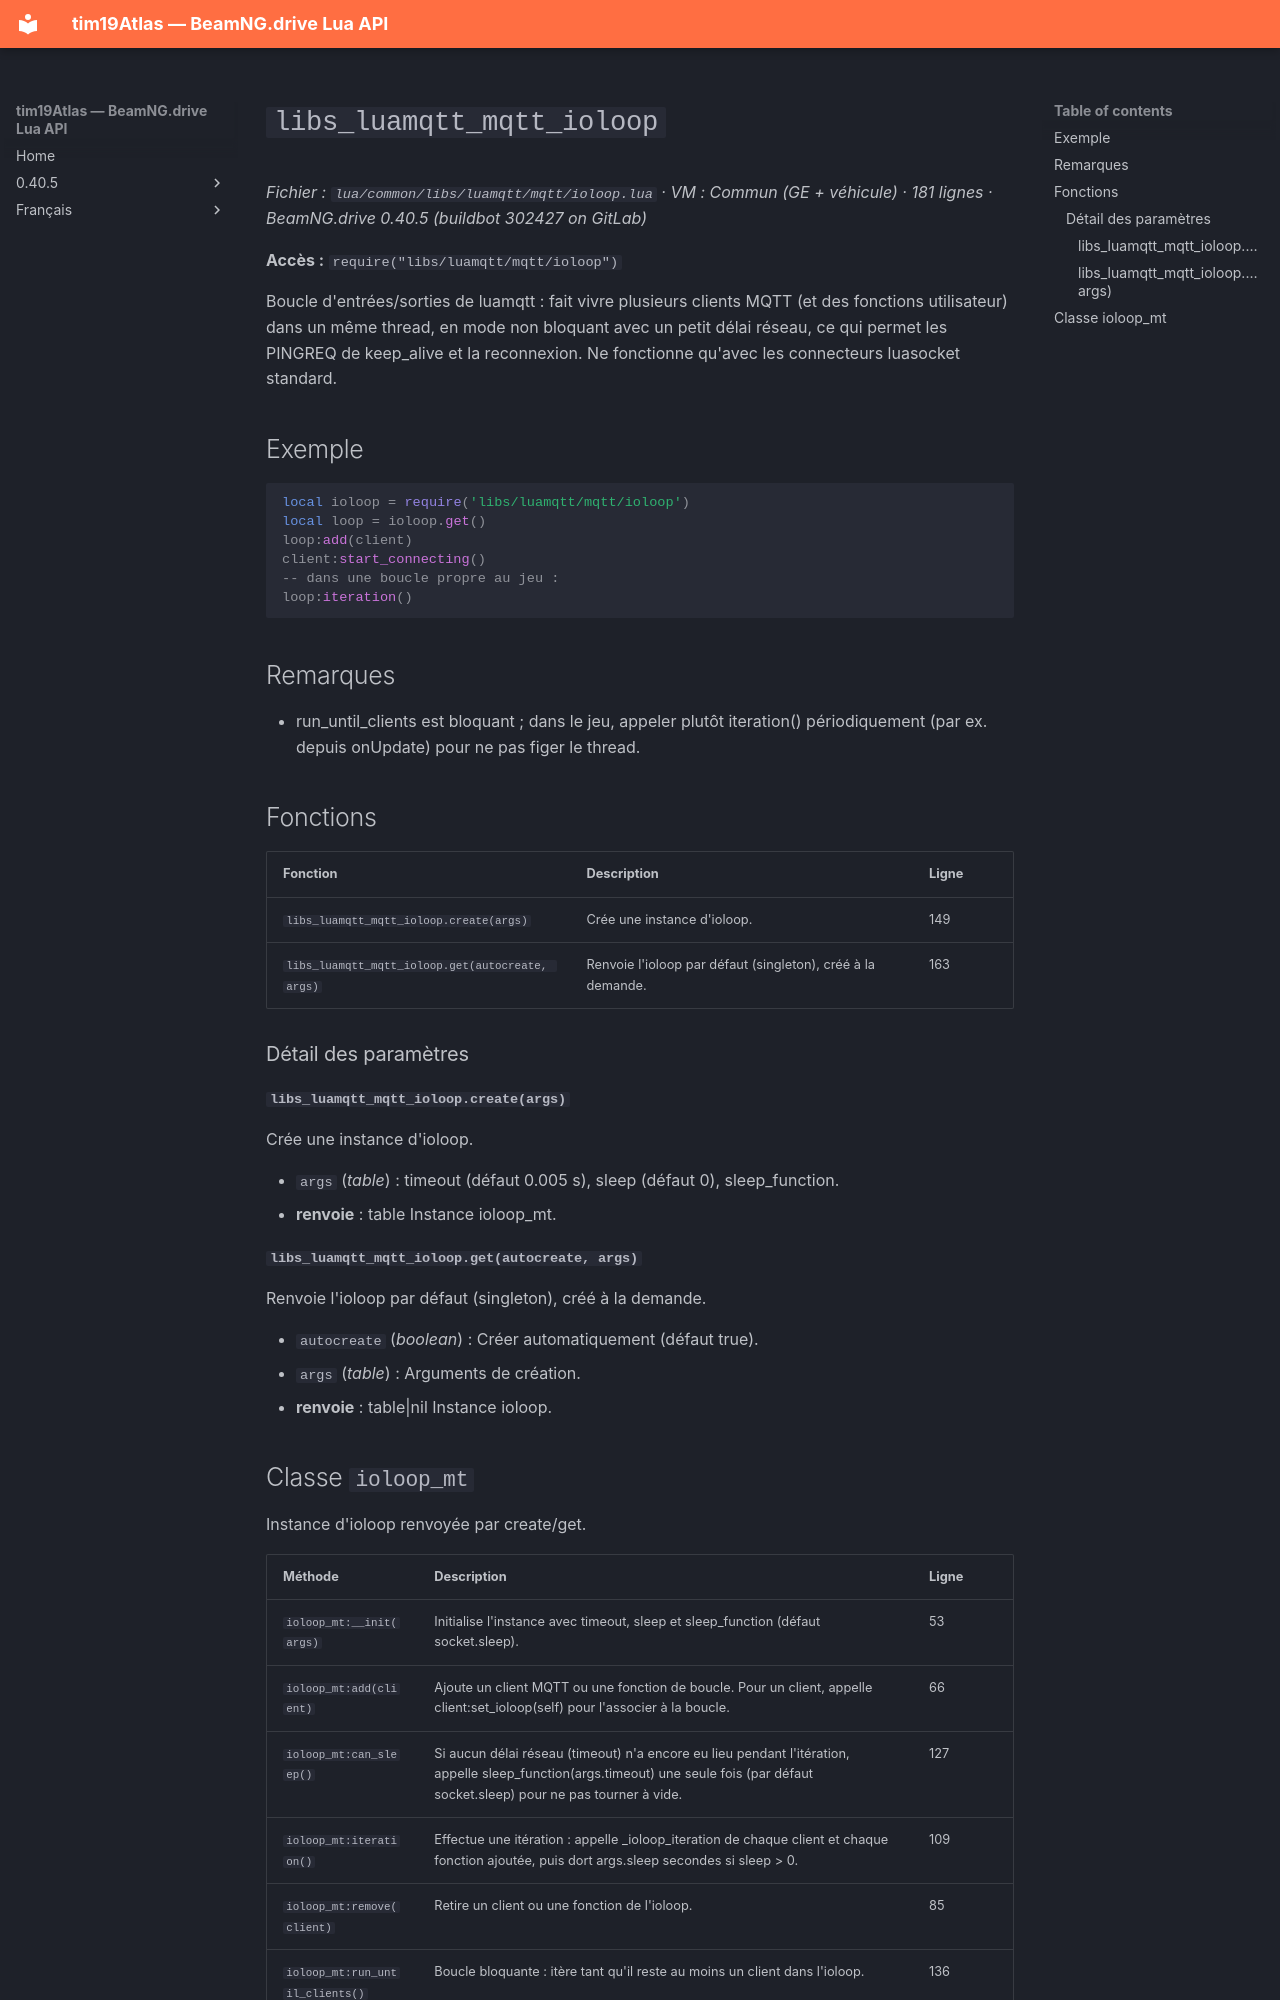

repository: Tim0219800/beamng-lua-atlas · page: fr/0.40.5/common/libs/luamqtt/mqtt/ioloop.html · generator: mkdocs

# `libs_luamqtt_mqtt_ioloop`

*Fichier : `lua/common/libs/luamqtt/mqtt/ioloop.lua` · VM : Commun (GE + véhicule) · 181 lignes · BeamNG.drive 0.40.5 (buildbot 302427 on GitLab)*

**Accès :** `require("libs/luamqtt/mqtt/ioloop")`

Boucle d'entrées/sorties de luamqtt : fait vivre plusieurs clients MQTT (et des fonctions utilisateur) dans un même thread, en mode non bloquant avec un petit délai réseau, ce qui permet les PINGREQ de keep_alive et la reconnexion. Ne fonctionne qu'avec les connecteurs luasocket standard.

## Exemple

```lua
local ioloop = require('libs/luamqtt/mqtt/ioloop')
local loop = ioloop.get()
loop:add(client)
client:start_connecting()
-- dans une boucle propre au jeu :
loop:iteration()
```

## Remarques

- run_until_clients est bloquant ; dans le jeu, appeler plutôt iteration() périodiquement (par ex. depuis onUpdate) pour ne pas figer le thread.

## Fonctions

| Fonction | Description | Ligne |
|---|---|---|
| `libs_luamqtt_mqtt_ioloop.create(args)` | Crée une instance d'ioloop. | 149 |
| `libs_luamqtt_mqtt_ioloop.get(autocreate, args)` | Renvoie l'ioloop par défaut (singleton), créé à la demande. | 163 |

### Détail des paramètres

#### `libs_luamqtt_mqtt_ioloop.create(args)`

Crée une instance d'ioloop.

- `args` (*table*) : timeout (défaut 0.005 s), sleep (défaut 0), sleep_function.
- **renvoie** : table Instance ioloop_mt.

#### `libs_luamqtt_mqtt_ioloop.get(autocreate, args)`

Renvoie l'ioloop par défaut (singleton), créé à la demande.

- `autocreate` (*boolean*) : Créer automatiquement (défaut true).
- `args` (*table*) : Arguments de création.
- **renvoie** : table|nil Instance ioloop.
